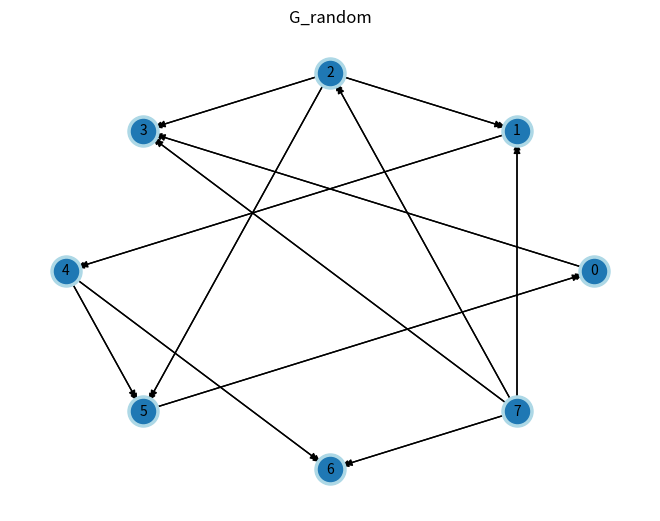

Source code (Python):
from collections import deque
import networkx as nx
import random


# - For each of the vertices, find their in-degree.
# Add all vertices with in-degree zero to a Queue.
# As long as there are vertices in the Queue, do the following:
# - Remove a vertex from the Queue.
# - Add this vertex to the topological order.
# - For all vertices adjacent to the removed vertex, reduce their in-degree by 1.
# If the in-degree of a vertex becomes zero, add it to the Queue.
# If the topological order has all vertices, return it.
# Otherwise, return an empty list.

def topological_sort(G):
    # H = G.reverse(copy=True)
    # in_degree = {n: H.degree(n) for n in H.nodes()}

    # in_degree = {n: 0 for n in G.nodes()}
    # for node in G.nodes():
    #     for neighbor in G.successors(node):
    #         in_degree[neighbor] += 1
    in_degree = {}
    for node in G:
        in_degree[node] = 0
    for node in G:
        for nxt in G.successors(node):
            in_degree[nxt] += 1
    queue = deque([n for n in G.nodes() if in_degree[n] == 0])
    result = []
    while queue:
        node = queue.popleft()
        result.append(node)
        for neighbor in G.successors(node):
            in_degree[neighbor] -= 1
            if in_degree[neighbor] == 0:
                queue.append(neighbor)
    return result if len(result) == len(G.nodes()) else []





import matplotlib.pyplot as plt

G_random = nx.DiGraph()
G_random.add_nodes_from(range(8))

while G_random.number_of_edges() < 12:
    u = random.randint(0, 7)
    v = random.randint(0, 7)
    if u != v and not G_random.has_edge(u, v):
        G_random.add_edge(u, v)
        if not nx.is_directed_acyclic_graph(G_random):
            G_random.remove_edge(u, v)

H = G_random.reverse(copy=True)
# plt.figure(figsize=(12, 6))
pos = nx.circular_layout(G_random)
nx.draw(G_random, pos, with_labels=True, node_color='lightblue', node_size=500, font_size=10, font_color='black')
# plt.subplot(121)
nx.draw_circular(G_random)
plt.title("G_random")

print( topological_sort(G_random) )
# plt.subplot(122)
# nx.draw_networkx(H)
# plt.title("H")

plt.show()
